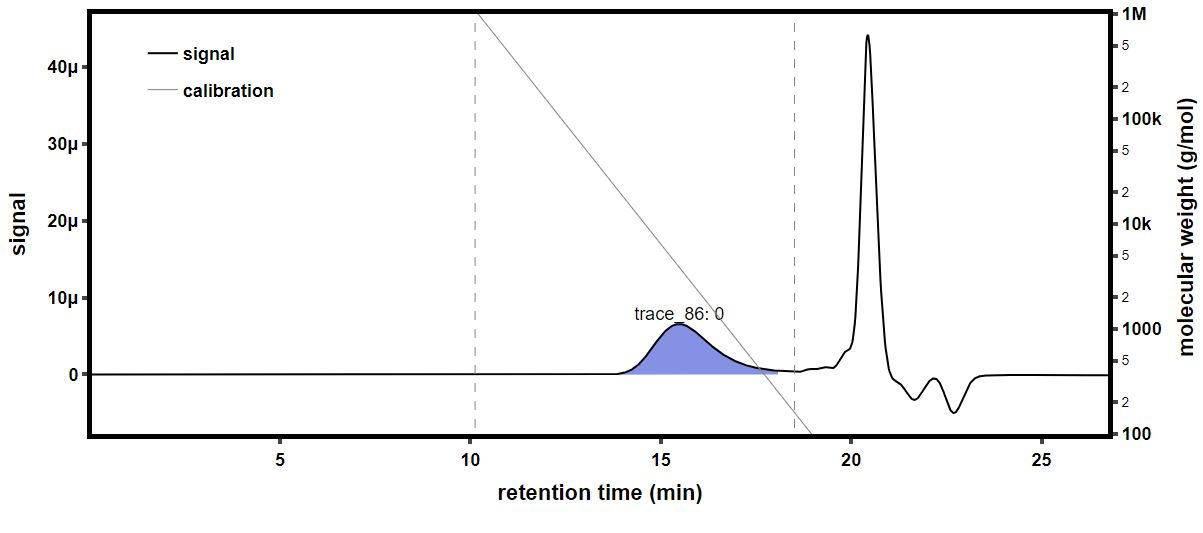

Source data for this figure (header and first rows):
time (min), raw light scattering data: detector volt…, raw light scattering data: detector volt…, raw light scattering data: detector volt…, raw light scattering data: detector volt…, raw light scattering data: detector volt…, raw light scattering data: detector volt…, raw light scattering data: detector volt…, raw light scattering data: detector volt…, raw UV absorbance data: detector voltage…, differential refractive index data: diff…, Forward Laser Monitor: Forward Laser Mon…, Auto-inject Signal: Auto-inject Signal, Auto-inject Signal: Auto-inject Signal, absolute refractive index data: absolute…
-0.1725, 0.0257, 0.01493, 0.03981, 0.02846, 0.03302, 0.0271, 0.04136, 0.01614, , 0.0005185, 1.006, , 1.335
-0.1556, 0.0257, 0.01492, 0.0398, 0.02845, 0.03302, 0.0271, 0.04135, 0.01613, , 0.0005185, 1.006, , 1.335
-0.1388, 0.0257, 0.01493, 0.0398, 0.02845, 0.03302, 0.0271, 0.04136, 0.01613, , 0.0005185, 1.006, , 1.335
-0.122, 0.0257, 0.01493, 0.0398, 0.02845, 0.03301, 0.02711, 0.04136, 0.01613, , 0.0005185, 1.006, , 1.335
-0.1051, 0.0257, 0.01493, 0.0398, 0.02845, 0.03302, 0.02711, 0.04136, 0.01613, , 0.0005185, 1.006, , 1.335
-0.08829, 0.0257, 0.01493, 0.03981, 0.02845, 0.03302, 0.02711, 0.04136, 0.01613, , 0.0005185, 1.006, , 1.335
-0.07145, 0.0257, 0.01493, 0.03981, 0.02845, 0.03302, 0.02711, 0.04136, 0.01613, , 0.0005185, 1.006, , 1.335
-0.05462, 0.0257, 0.01493, 0.03981, 0.02845, 0.03302, 0.02711, 0.04136, 0.01614, , 0.0005185, 1.006, , 1.335
-0.03779, 0.0257, 0.01493, 0.0398, 0.02846, 0.03302, 0.0271, 0.04136, 0.01613, , 0.0005185, 1.006, , 1.335
-0.02095, 0.0257, 0.01492, 0.0398, 0.02845, 0.03302, 0.0271, 0.04136, 0.01613, , 0.0005185, 1.006, , 1.335
-0.004116, 0.0257, 0.01492, 0.0398, 0.02845, 0.03302, 0.0271, 0.04135, 0.01613, , 0.0005185, 1.006, , 1.335
0.01272, 0.0257, 0.01493, 0.0398, 0.02845, 0.03302, 0.02711, 0.04135, 0.01613, , 0.0005185, 1.006, , 1.335
0.02955, 0.0257, 0.01493, 0.0398, 0.02845, 0.03302, 0.02711, 0.04135, 0.01613, , 0.0005185, 1.006, , 1.335
0.04639, 0.0257, 0.01493, 0.0398, 0.02845, 0.03302, 0.0271, 0.04135, 0.01613, , 0.0005185, 1.006, , 1.335
0.06322, 0.0257, 0.01493, 0.0398, 0.02845, 0.03302, 0.0271, 0.04136, 0.01613, , 0.0005185, 1.006, , 1.335
0.08006, 0.0257, 0.01493, 0.0398, 0.02845, 0.03302, 0.0271, 0.04136, 0.01613, 0.05444, 0.0005185, 1.006, , 1.335
0.09689, 0.0257, 0.01493, 0.0398, 0.02845, 0.03302, 0.02711, 0.04135, 0.01613, 0.05439, 0.0005185, 1.006, , 1.335
0.1137, 0.0257, 0.01493, 0.0398, 0.02845, 0.03302, 0.0271, 0.04135, 0.01613, 0.05433, 0.0005185, 1.006, , 1.335
0.1306, 0.0257, 0.01493, 0.0398, 0.02845, 0.03302, 0.0271, 0.04135, 0.01613, 0.05431, 0.0005185, 1.006, , 1.335
0.1474, 0.0257, 0.01493, 0.0398, 0.02845, 0.03302, 0.02711, 0.04136, 0.01613, 0.05433, 0.0005185, 1.006, , 1.335
0.1642, 0.0257, 0.01493, 0.0398, 0.02845, 0.03302, 0.0271, 0.04135, 0.01613, 0.05439, 0.0005185, 1.006, , 1.335
0.1811, 0.0257, 0.01493, 0.0398, 0.02845, 0.03302, 0.0271, 0.04135, 0.01613, 0.0544, 0.0005185, 1.006, , 1.335
0.1979, 0.0257, 0.01493, 0.0398, 0.02845, 0.03302, 0.0271, 0.04136, 0.01613, 0.05431, 0.0005185, 1.006, , 1.335
0.2147, 0.0257, 0.01493, 0.0398, 0.02845, 0.03302, 0.0271, 0.04136, 0.01613, 0.0542, 0.0005185, 1.006, , 1.335
0.2316, 0.0257, 0.01493, 0.0398, 0.02845, 0.03302, 0.0271, 0.04136, 0.01613, 0.05418, 0.0005185, 1.006, , 1.335
0.2484, 0.0257, 0.01492, 0.0398, 0.02845, 0.03302, 0.0271, 0.04136, 0.01613, 0.05426, 0.0005185, 1.006, , 1.335
0.2652, 0.0257, 0.01493, 0.0398, 0.02845, 0.03302, 0.0271, 0.04135, 0.01613, 0.05435, 0.0005185, 1.006, , 1.335
0.2821, 0.0257, 0.01493, 0.0398, 0.02845, 0.03302, 0.02711, 0.04135, 0.01613, 0.05438, 0.0005185, 1.006, , 1.335
0.2989, 0.0257, 0.01493, 0.0398, 0.02845, 0.03302, 0.02711, 0.04135, 0.01613, 0.05434, 0.0005185, 1.006, , 1.335
0.3157, 0.0257, 0.01492, 0.0398, 0.02845, 0.03302, 0.02711, 0.04135, 0.01613, 0.05424, 0.0005185, 1.006, , 1.335
0.3326, 0.0257, 0.01492, 0.0398, 0.02845, 0.03302, 0.02711, 0.04135, 0.01613, 0.05414, 0.0005185, 1.006, , 1.335
0.3494, 0.0257, 0.01493, 0.0398, 0.02845, 0.03302, 0.02711, 0.04136, 0.01613, 0.05409, 0.0005185, 1.006, , 1.335
0.3662, 0.0257, 0.01493, 0.0398, 0.02845, 0.03302, 0.0271, 0.04135, 0.01613, 0.05414, 0.0005185, 1.006, , 1.335
0.3831, 0.0257, 0.01493, 0.0398, 0.02845, 0.03302, 0.0271, 0.04135, 0.01613, 0.05422, 0.0005185, 1.006, , 1.335
0.3999, 0.0257, 0.01493, 0.0398, 0.02845, 0.03301, 0.02711, 0.04136, 0.01613, 0.05427, 0.0005185, 1.006, , 1.335
0.4167, 0.02571, 0.01493, 0.03981, 0.02846, 0.03302, 0.02711, 0.04136, 0.01614, 0.05429, 0.0005185, 1.006, , 1.335
0.4336, 0.02571, 0.01493, 0.03981, 0.02846, 0.03303, 0.02711, 0.04137, 0.01614, 0.05431, 0.0005185, 1.006, , 1.335
0.4504, 0.0257, 0.01493, 0.03981, 0.02845, 0.03302, 0.02711, 0.04136, 0.01613, 0.0544, 0.0005185, 1.006, , 1.335
0.4673, 0.0257, 0.01493, 0.0398, 0.02845, 0.03302, 0.0271, 0.04135, 0.01613, 0.05452, 0.0005185, 1.006, , 1.335
0.4841, 0.0257, 0.01493, 0.0398, 0.02845, 0.03302, 0.0271, 0.04136, 0.01613, 0.05455, 0.0005185, 1.006, , 1.335
0.5009, 0.0257, 0.01493, 0.0398, 0.02845, 0.03302, 0.0271, 0.04136, 0.01613, 0.05445, 0.0005185, 1.006, , 1.335
0.5178, 0.0257, 0.01493, 0.0398, 0.02845, 0.03302, 0.0271, 0.04136, 0.01613, 0.0543, 0.0005185, 1.006, , 1.335
0.5346, 0.0257, 0.01493, 0.0398, 0.02845, 0.03302, 0.02711, 0.04136, 0.01613, 0.05429, 0.0005185, 1.006, , 1.335
0.5514, 0.0257, 0.01493, 0.0398, 0.02845, 0.03302, 0.02711, 0.04136, 0.01613, 0.05437, 0.0005185, 1.006, , 1.335
0.5683, 0.0257, 0.01493, 0.0398, 0.02845, 0.03302, 0.02711, 0.04136, 0.01613, 0.05436, 0.0005185, 1.006, , 1.335
0.5851, 0.0257, 0.01492, 0.0398, 0.02845, 0.03302, 0.02711, 0.04136, 0.01613, 0.05432, 0.0005185, 1.006, , 1.335
0.6019, 0.0257, 0.01492, 0.0398, 0.02845, 0.03302, 0.0271, 0.04136, 0.01613, 0.05437, 0.0005185, 1.006, , 1.335
0.6188, 0.0257, 0.01493, 0.0398, 0.02845, 0.03302, 0.02711, 0.04136, 0.01613, 0.0544, 0.0005185, 1.006, , 1.335
0.6356, 0.0257, 0.01493, 0.0398, 0.02845, 0.03302, 0.02711, 0.04136, 0.01613, 0.05431, 0.0005185, 1.006, , 1.335
0.6524, 0.0257, 0.01493, 0.0398, 0.02845, 0.03302, 0.02711, 0.04136, 0.01613, 0.05425, 0.0005185, 1.006, , 1.335
0.6693, 0.0257, 0.01493, 0.03981, 0.02845, 0.03302, 0.02711, 0.04136, 0.01613, 0.05427, 0.0005185, 1.006, , 1.335
0.6861, 0.0257, 0.01493, 0.0398, 0.02845, 0.03302, 0.02711, 0.04136, 0.01614, 0.05429, 0.0005185, 1.006, , 1.335
0.7029, 0.0257, 0.01493, 0.0398, 0.02845, 0.03302, 0.02711, 0.04136, 0.01614, 0.05435, 0.0005185, 1.006, , 1.335
0.7198, 0.0257, 0.01493, 0.0398, 0.02845, 0.03302, 0.02711, 0.04136, 0.01613, 0.05446, 0.0005185, 1.006, , 1.335
0.7366, 0.0257, 0.01493, 0.0398, 0.02845, 0.03302, 0.02711, 0.04136, 0.01613, 0.05453, 0.0005185, 1.006, , 1.335
0.7534, 0.0257, 0.01493, 0.0398, 0.02845, 0.03302, 0.02711, 0.04136, 0.01613, 0.0545, 0.0005185, 1.006, , 1.335
0.7703, 0.0257, 0.01493, 0.0398, 0.02845, 0.03302, 0.02711, 0.04136, 0.01613, 0.05447, 0.0005185, 1.006, , 1.335
0.7871, 0.02571, 0.01493, 0.0398, 0.02845, 0.03302, 0.02711, 0.04136, 0.01613, 0.05447, 0.0005185, 1.006, , 1.335
0.8039, 0.02571, 0.01493, 0.03981, 0.02845, 0.03302, 0.02711, 0.04136, 0.01613, 0.05445, 0.0005185, 1.006, , 1.335
0.8208, 0.02571, 0.01493, 0.03981, 0.02845, 0.03302, 0.02711, 0.04136, 0.01613, 0.05443, 0.0005185, 1.006, , 1.335
... 1,603 more rows
